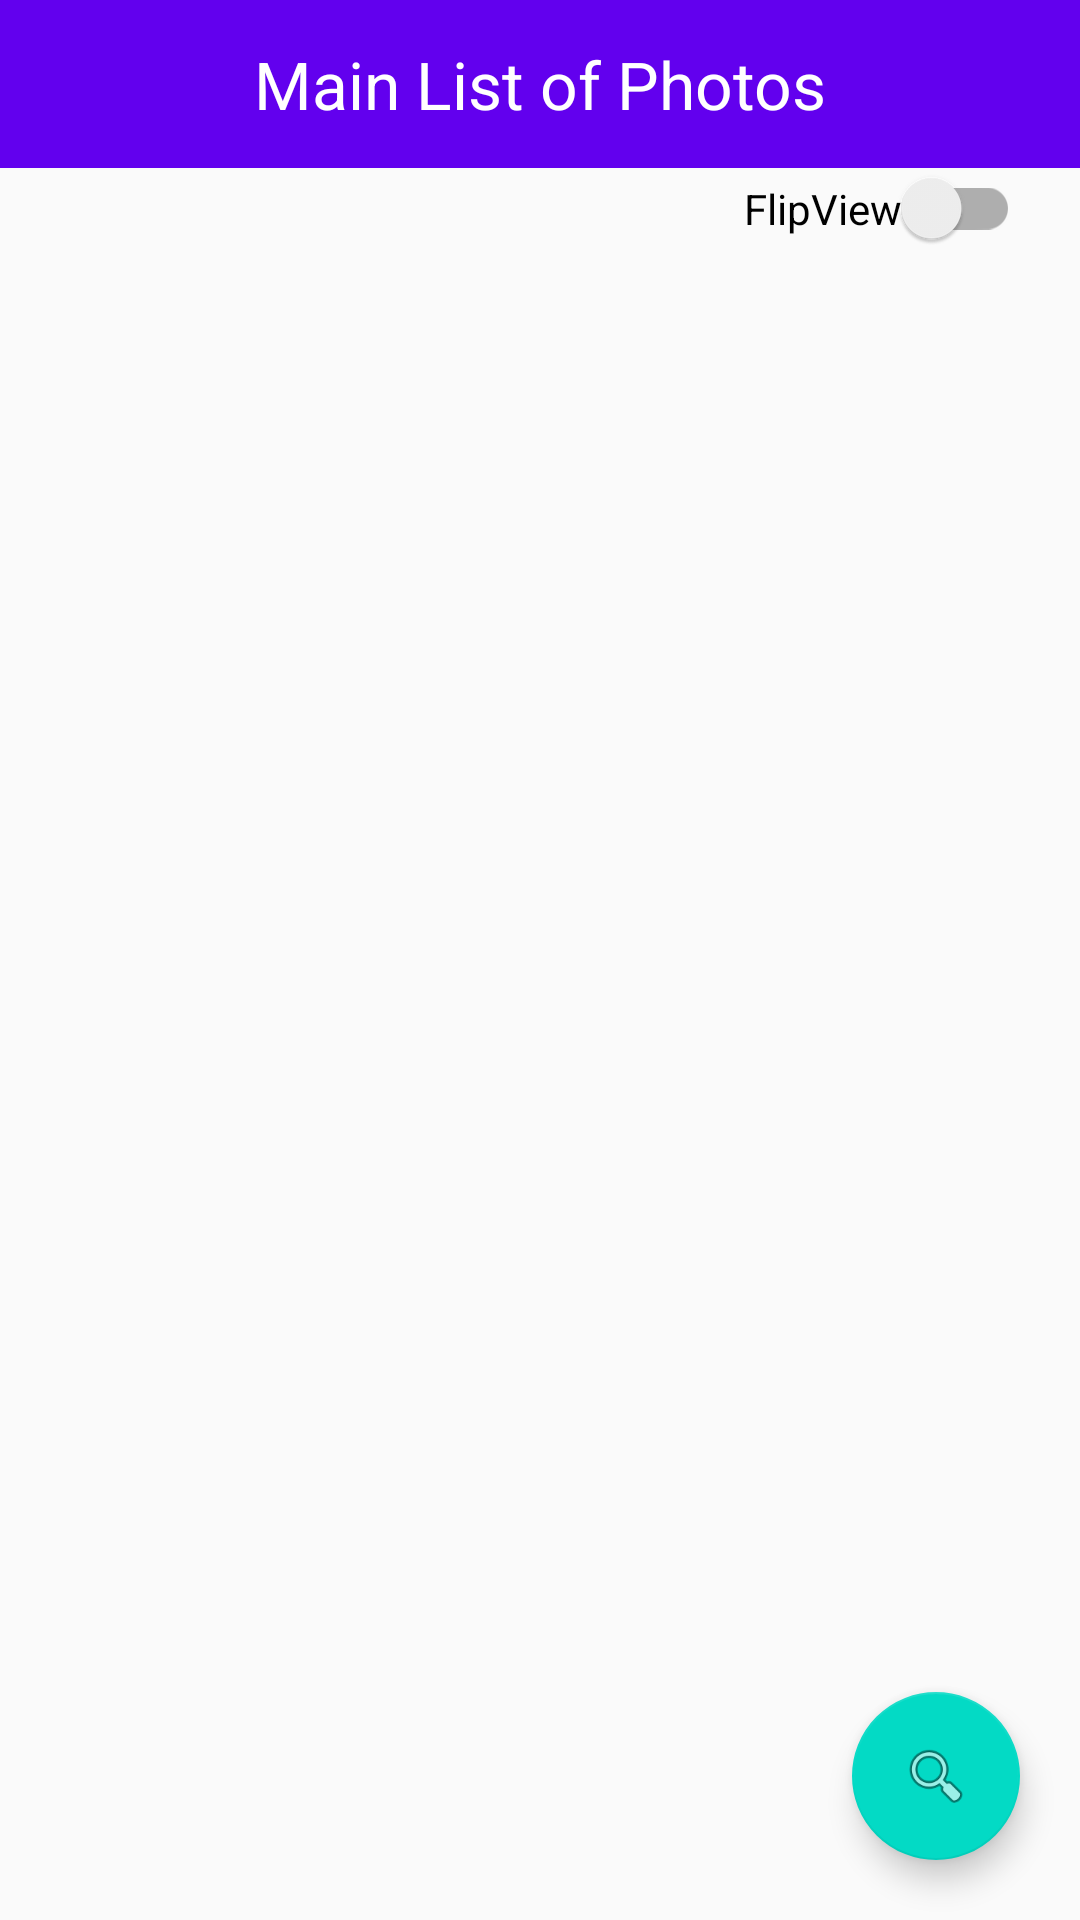

Android layout source for this screen:
<!-- AndroidManifest.xml: application theme AppTheme -->
<!-- res/layout/frg_main_image_list.xml -->
<?xml version="1.0" encoding="utf-8"?>
<layout xmlns:android="http://schemas.android.com/apk/res/android" xmlns:app="http://schemas.android.com/apk/res-auto">
    <data></data>

    <androidx.constraintlayout.widget.ConstraintLayout
            android:layout_width="match_parent"
            android:layout_height="match_parent"
            android:orientation="vertical">

        <androidx.constraintlayout.widget.ConstraintLayout
                android:id="@+id/headerLayout"
                android:layout_width="match_parent"
                android:layout_height="56dp"
                android:background="@color/design_default_color_primary"
                app:layout_constraintTop_toTopOf="parent"
                app:layout_constraintLeft_toLeftOf="parent"
        >


            <TextView
                    android:id="@+id/txtTitle"
                    android:layout_width="match_parent"
                    android:layout_height="match_parent"
                    android:gravity="center"
                    android:text="@string/main_photos"
                    android:textColor="@android:color/white"
                    android:textAppearance="?android:textAppearanceLarge"
            />

            <TextView
                    android:id="@+id/txtSearch"
                    android:layout_width="wrap_content"
                    android:layout_height="wrap_content"
                    android:paddingRight="20dp"
                    app:layout_constraintRight_toRightOf="parent"

                    android:textAppearance="?android:textAppearanceLarge"
                    app:layout_constraintTop_toTopOf="parent"
                    app:layout_constraintBottom_toBottomOf="parent"
            />
        </androidx.constraintlayout.widget.ConstraintLayout>


        <androidx.appcompat.widget.SwitchCompat
                android:id="@+id/tgView"
                android:layout_width="wrap_content"
                android:layout_height="wrap_content"
                android:text="FlipView"
                android:layout_marginRight="20dp"
                app:layout_constraintRight_toRightOf="parent"
                app:layout_constraintTop_toBottomOf="@id/headerLayout"/>

        <androidx.recyclerview.widget.RecyclerView
                android:id="@+id/rclMainListPhotos"
                android:layout_width="wrap_content"
                android:layout_height="wrap_content"
                app:layout_constraintTop_toBottomOf="@+id/tgView"
                app:layout_constraintLeft_toLeftOf="parent"/>

        <com.google.android.material.floatingactionbutton.FloatingActionButton
                android:id="@+id/btnSearchText"
                android:layout_width="wrap_content"
                android:layout_height="wrap_content"
                app:layout_constraintBottom_toBottomOf="parent"
                app:layout_constraintRight_toRightOf="parent"
                android:layout_marginRight="20dp"
                android:layout_marginBottom="20dp"
                android:src="@android:drawable/ic_menu_search"/>

    </androidx.constraintlayout.widget.ConstraintLayout>
</layout>
<!-- resources referenced by this layout -->
<resources>
  <string name="main_photos">Main List of Photos</string>
  <style name="AppTheme" parent="Theme.AppCompat.Light.NoActionBar">
          
          <item name="colorPrimary">@color/colorPrimary</item>
          <item name="colorPrimaryDark">@color/colorPrimaryDark</item>
          <item name="colorAccent">@color/colorAccent</item>
  
          <item name="android:windowNoTitle">true</item>
          <item name="android:windowActionBar">false</item>
          <item name="android:windowFullscreen">true</item>
          <item name="android:windowContentOverlay">@null</item>
      </style>
  <!-- not gathered from this repository: default colours our renderer supplied (Android Studio template values) -->
  <color name="colorPrimary">#FF6200EE</color>
  <color name="colorPrimaryDark">#FF3700B3</color>
  <color name="colorAccent">#FF03DAC5</color>
</resources>
